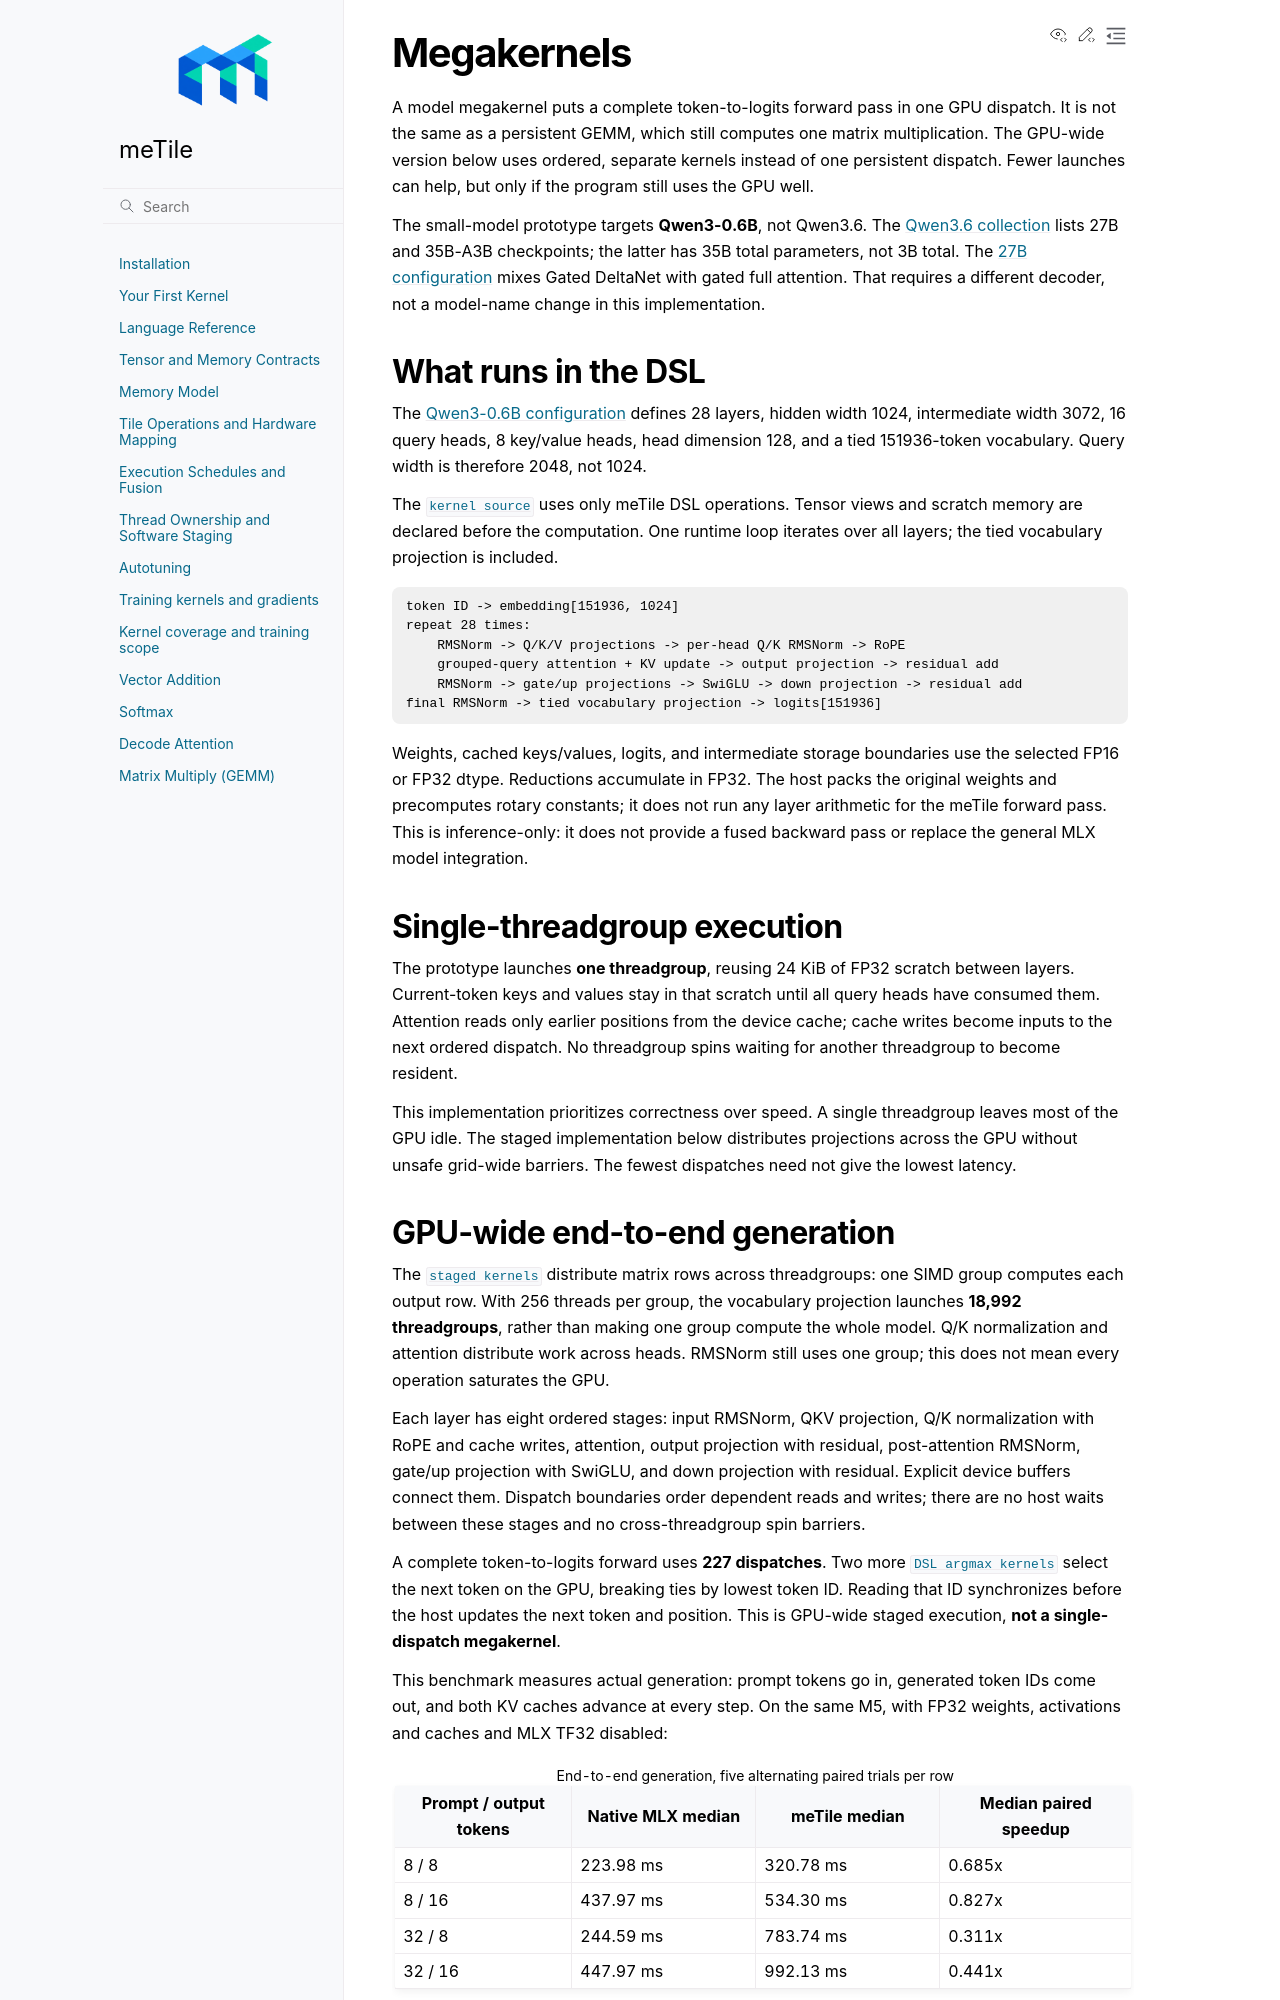

repository: AndreSlavescu/meTile · page: docs/guide/megakernels.html · generator: sphinx

Megakernels
===========

A model megakernel puts a complete token-to-logits forward pass in one GPU
dispatch. It is not the same as a persistent GEMM, which still computes one
matrix multiplication. The GPU-wide version below uses ordered, separate
kernels instead of one persistent dispatch. Fewer launches can help, but only
if the program still uses the GPU well.

The small-model prototype targets **Qwen3-0.6B**, not Qwen3.6.
The `Qwen3.6 collection <https://huggingface.co/collections/Qwen/qwen36>`_
lists 27B and 35B-A3B checkpoints; the latter has 35B total parameters, not 3B
total. The `27B configuration
<https://huggingface.co/Qwen/Qwen3.6-27B/blob/main/config.json>`_ mixes
Gated DeltaNet with gated full attention. That requires a different decoder,
not a model-name change in this implementation.

What runs in the DSL
--------------------

The `Qwen3-0.6B configuration
<https://huggingface.co/Qwen/Qwen3-0.6B/blob/main/config.json>`_ defines
28 layers, hidden width 1024, intermediate width 3072, 16 query heads,
8 key/value heads, head dimension 128, and a tied 151936-token vocabulary.
Query width is therefore 2048, not 1024.

The :download:`kernel source
<../../kernels/src/metile_kernels/megakernels/qwen3.py>` uses only meTile DSL
operations. Tensor views and scratch memory are declared before the computation.
One runtime loop iterates over all layers; the tied vocabulary projection is included.

.. code-block:: text

   token ID -> embedding[151936, 1024]
   repeat 28 times:
       RMSNorm -> Q/K/V projections -> per-head Q/K RMSNorm -> RoPE
       grouped-query attention + KV update -> output projection -> residual add
       RMSNorm -> gate/up projections -> SwiGLU -> down projection -> residual add
   final RMSNorm -> tied vocabulary projection -> logits[151936]

Weights, cached keys/values, logits, and intermediate storage boundaries use
the selected FP16 or FP32 dtype. Reductions accumulate in FP32. The host packs
the original weights and precomputes rotary constants; it does not run any
layer arithmetic for the meTile forward pass. This is inference-only: it does
not provide a fused backward pass or replace the general MLX model integration.

Single-threadgroup execution
----------------------------

The prototype launches **one threadgroup**, reusing 24 KiB of FP32 scratch
between layers. Current-token keys and values stay in that scratch until all
query heads have consumed them. Attention reads only earlier positions from
the device cache; cache writes become inputs to the next ordered dispatch.
No threadgroup spins waiting for another threadgroup to become resident.

This implementation prioritizes correctness over speed. A single threadgroup
leaves most of the GPU idle. The staged implementation below
distributes projections across the GPU without unsafe grid-wide barriers.
The fewest dispatches need not give the lowest latency.
